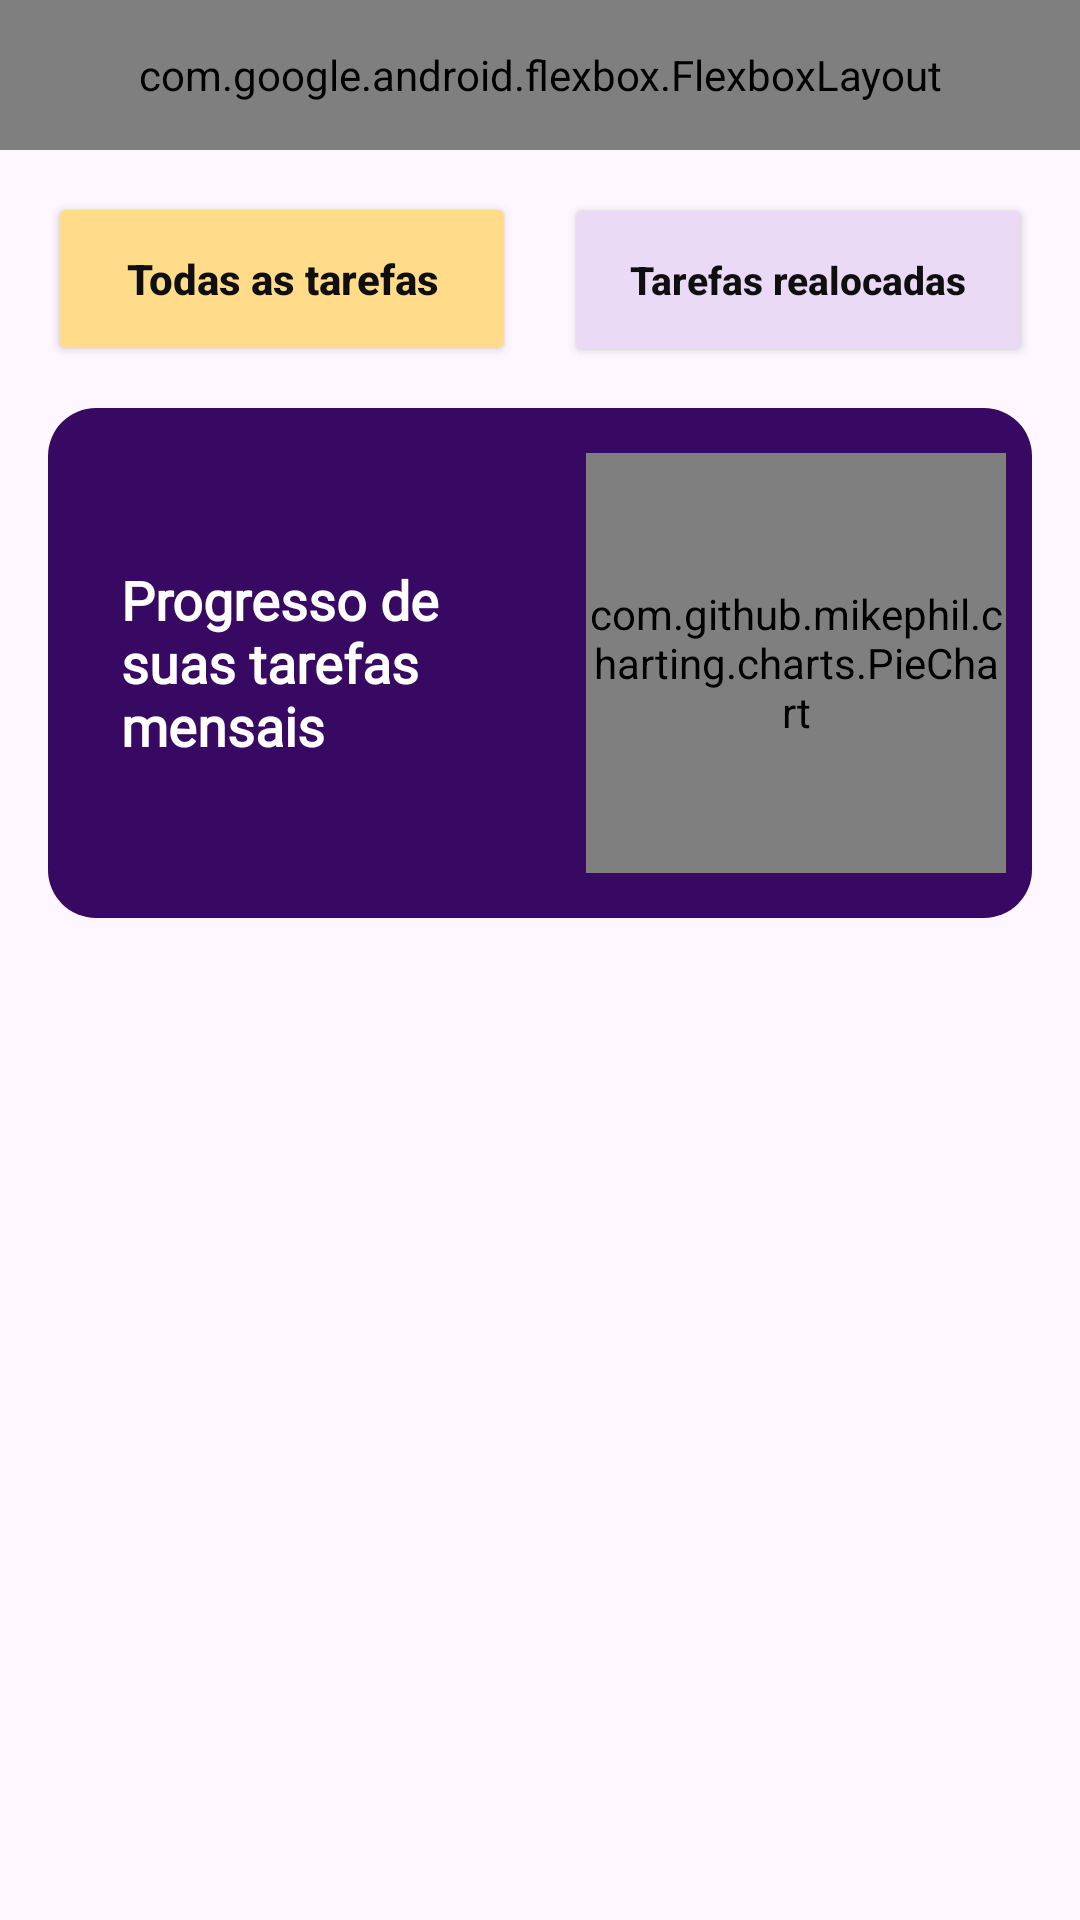

Produce the Android XML layout that renders to this screen, including the resource entries it uses.
<!-- AndroidManifest.xml: application theme Theme.KronosProjeto -->
<!-- res/layout/fragment_home.xml -->
<?xml version="1.0" encoding="utf-8"?>
<FrameLayout xmlns:android="http://schemas.android.com/apk/res/android"
    xmlns:app="http://schemas.android.com/apk/res-auto"
    xmlns:tools="http://schemas.android.com/tools"
    android:layout_width="match_parent"
    android:layout_height="match_parent">

    <androidx.core.widget.NestedScrollView
        android:id="@+id/contentScroll"
        android:layout_width="match_parent"
        android:layout_height="match_parent"
        android:paddingTop="0dp"
        android:fillViewport="true"
        app:flexDirection="column">

        <RelativeLayout
            android:layout_width="match_parent"
            android:layout_height="match_parent"
            tools:context=".ui.Home.HomeFragment">
            <com.google.android.flexbox.FlexboxLayout
                android:layout_width="match_parent"
                android:layout_height="50dp"
                app:alignContent="center"
                android:background="@drawable/border_purple_shape">
                <TextView
                    android:id="@+id/presentTodayQuestion"
                    android:layout_marginTop="15dp"
                    android:layout_width="match_parent"
                    android:textAlignment="center"
                    android:layout_height="wrap_content"
                    android:text="Não estará presente no trabalho hoje? clique aqui!"
                    android:fontFamily="@font/anekodia"
                    android:textStyle="bold"
                    android:textColor="#ffff">

                </TextView>
            </com.google.android.flexbox.FlexboxLayout>

            <FrameLayout
                android:id="@+id/graficFrame"
                android:layout_width="match_parent"
                android:layout_height="wrap_content"
                android:layout_marginTop="120dp"
                android:padding="16dp">

                <View
                    android:layout_width="match_parent"
                    android:layout_height="170dp"
                    android:layout_gravity="center"
                    android:background="@drawable/border_rectangle_purple" />

                <LinearLayout
                    android:layout_width="match_parent"
                    android:layout_height="match_parent"
                    android:orientation="horizontal"
                    android:gravity="center_vertical">

                    <View
                        android:layout_width="0dp"
                        android:layout_height="0dp"
                        android:layout_weight="1" />

                    <TextView
                        android:id="@+id/textoDentroDoFrame"
                        android:layout_width="171dp"
                        android:layout_height="wrap_content"
                        android:fontFamily="@font/anekodia"
                        android:paddingStart="16dp"
                        android:paddingEnd="16dp"
                        android:text="Progresso de suas tarefas mensais"
                        android:textColor="#FFFFFF"
                        android:textSize="18sp"
                        android:textStyle="bold" />

                    <com.github.mikephil.charting.charts.PieChart
                        android:id="@+id/pieChart"
                        android:layout_width="140dp"
                        android:layout_height="140dp" />

                    <View
                        android:layout_width="0dp"
                        android:layout_height="0dp"
                        android:layout_weight="1" />
                </LinearLayout>

            </FrameLayout>




            <androidx.constraintlayout.widget.ConstraintLayout
                android:layout_marginTop="40dp"
                android:layout_width="match_parent"
                android:layout_height="match_parent"
                android:backgroundTint="#F7EAFF">


                <TextView
                    android:id="@+id/txtTarefaTitle"
                    android:layout_width="167dp"
                    android:layout_height="28dp"
                    android:layout_marginStart="24dp"
                    android:layout_marginTop="300dp"
                    android:layout_marginEnd="353dp"
                    android:fontFamily="@font/anekodia"
                    android:text="Tarefas pendentes:"
                    android:textColor="#070707"
                    android:textSize="20sp"
                    android:textStyle="bold"
                    app:layout_constraintEnd_toEndOf="parent"
                    app:layout_constraintHorizontal_bias="0.0"
                    app:layout_constraintStart_toStartOf="parent"
                    app:layout_constraintTop_toTopOf="parent" />

                <androidx.recyclerview.widget.RecyclerView
                    android:id="@+id/tomorrowstasks"
                    android:layout_width="match_parent"
                    android:layout_height="wrap_content"
                    android:layout_marginTop="28dp"
                    android:nestedScrollingEnabled="false"
                    android:overScrollMode="never"
                    app:layout_constraintEnd_toEndOf="parent"
                    app:layout_constraintHorizontal_bias="0.0"
                    app:layout_constraintStart_toStartOf="parent"
                    app:layout_constraintTop_toBottomOf="@+id/txtTarefaTitle" />

                <com.google.android.flexbox.FlexboxLayout
                    android:id="@+id/no_content"
                    android:visibility="gone"
                    android:layout_width="match_parent"
                    android:layout_height="wrap_content"
                    android:layout_marginTop="28dp"
                    app:alignContent="center"
                    app:alignItems="center"
                    app:flexDirection="column"
                    app:justifyContent="center"
                    app:layout_constraintTop_toBottomOf="@+id/txtTarefaTitle"
                    tools:ignore="MissingConstraints"
                    tools:layout_editor_absoluteX="-56dp">

                    <TextView
                        android:layout_width="wrap_content"
                        android:layout_height="wrap_content"
                        android:text="Nada por aqui"
                        android:textSize="20dp"
                        android:textColor="#D9D9D9"
                        android:textStyle="bold">

                    </TextView>

                    <ImageView
                        android:layout_width="wrap_content"
                        android:layout_height="wrap_content"
                        android:src="@drawable/no_content_tasks"></ImageView>
                </com.google.android.flexbox.FlexboxLayout>

                <LinearLayout
                    android:layout_width="match_parent"
                    android:layout_height="wrap_content"
                    android:layout_marginTop="24dp"
                    android:gravity="center_horizontal"
                    android:orientation="horizontal"
                    android:paddingStart="16dp"
                    android:paddingEnd="16dp"
                    app:layout_constraintEnd_toEndOf="parent"
                    app:layout_constraintStart_toStartOf="parent"
                    app:layout_constraintTop_toTopOf="parent">

                    <androidx.appcompat.widget.AppCompatButton
                        android:id="@+id/btnTarefaTodas"
                        android:layout_width="0dp"
                        android:layout_height="58dp"
                        android:layout_marginEnd="8dp"
                        android:layout_weight="1"
                        android:backgroundTint="@color/YellowMessage"
                        android:text="Todas as tarefas"
                        android:textAllCaps="false"
                        android:textColor="#0F0F0F"
                        android:textSize="14sp"
                        android:textStyle="bold" />

                    <androidx.appcompat.widget.AppCompatButton
                        android:id="@+id/btnTarefaRealocadas"
                        android:layout_width="0dp"
                        android:layout_height="58dp"
                        android:layout_marginStart="8dp"
                        android:layout_weight="1"
                        android:backgroundTint="@color/PurpleLight"
                        android:text="Tarefas realocadas"
                        android:textAllCaps="false"
                        android:textColor="#0F0F0F"
                        android:textSize="13sp"
                        android:textStyle="bold" />
                </LinearLayout>

            </androidx.constraintlayout.widget.ConstraintLayout>
        </RelativeLayout>
    </androidx.core.widget.NestedScrollView>

    <FrameLayout
        android:id="@+id/loadingOverlay"
        android:layout_width="match_parent"
        android:layout_height="match_parent"
        android:background="#80000000"
        android:visibility="gone">

        <ProgressBar
            style="?android:attr/progressBarStyleLarge"
            android:layout_width="wrap_content"
            android:layout_height="wrap_content"
            android:layout_gravity="center" />
    </FrameLayout>

</FrameLayout>
<!-- resources referenced by this layout -->
<resources>
  <color name="PurpleLight">#EADAF5</color>
  <color name="YellowMessage">#FFDB8A</color>
  <!-- drawable border_rectangle_purple (drawable) -->
  <shape xmlns:android="http://schemas.android.com/apk/res/android"
      android:shape="rectangle">
  
      <solid android:color="#370963" />
  
      <corners android:radius="16dp" />
  
      <padding
          android:left="4dp"
          android:top="4dp"
          android:right="4dp"
          android:bottom="4dp" />
  </shape>
  <!-- drawable no_content_tasks: png bitmap (drawable, 5752 bytes) -->
  <style name="Theme.KronosProjeto" parent="Theme.MaterialComponents.DayNight.NoActionBar">
          
          <item name="colorPrimary">@color/purple_500</item>
          <item name="colorPrimaryVariant">@color/purple_700</item>
          <item name="colorOnPrimary">@color/white</item>
          
          <item name="colorSecondary">@color/teal_200</item>
          <item name="colorSecondaryVariant">@color/teal_700</item>
          <item name="colorOnSecondary">@color/black</item>
          
          <item name="android:statusBarColor">?attr/colorPrimaryVariant</item>
          
      </style>
  <color name="purple_500">#FF6200EE</color>
  <color name="purple_700">#FF3700B3</color>
  <color name="white">#FFFFFFFF</color>
  <color name="teal_200">#FF03DAC5</color>
  <color name="teal_700">#FF018786</color>
  <color name="black">#FF000000</color>
</resources>
